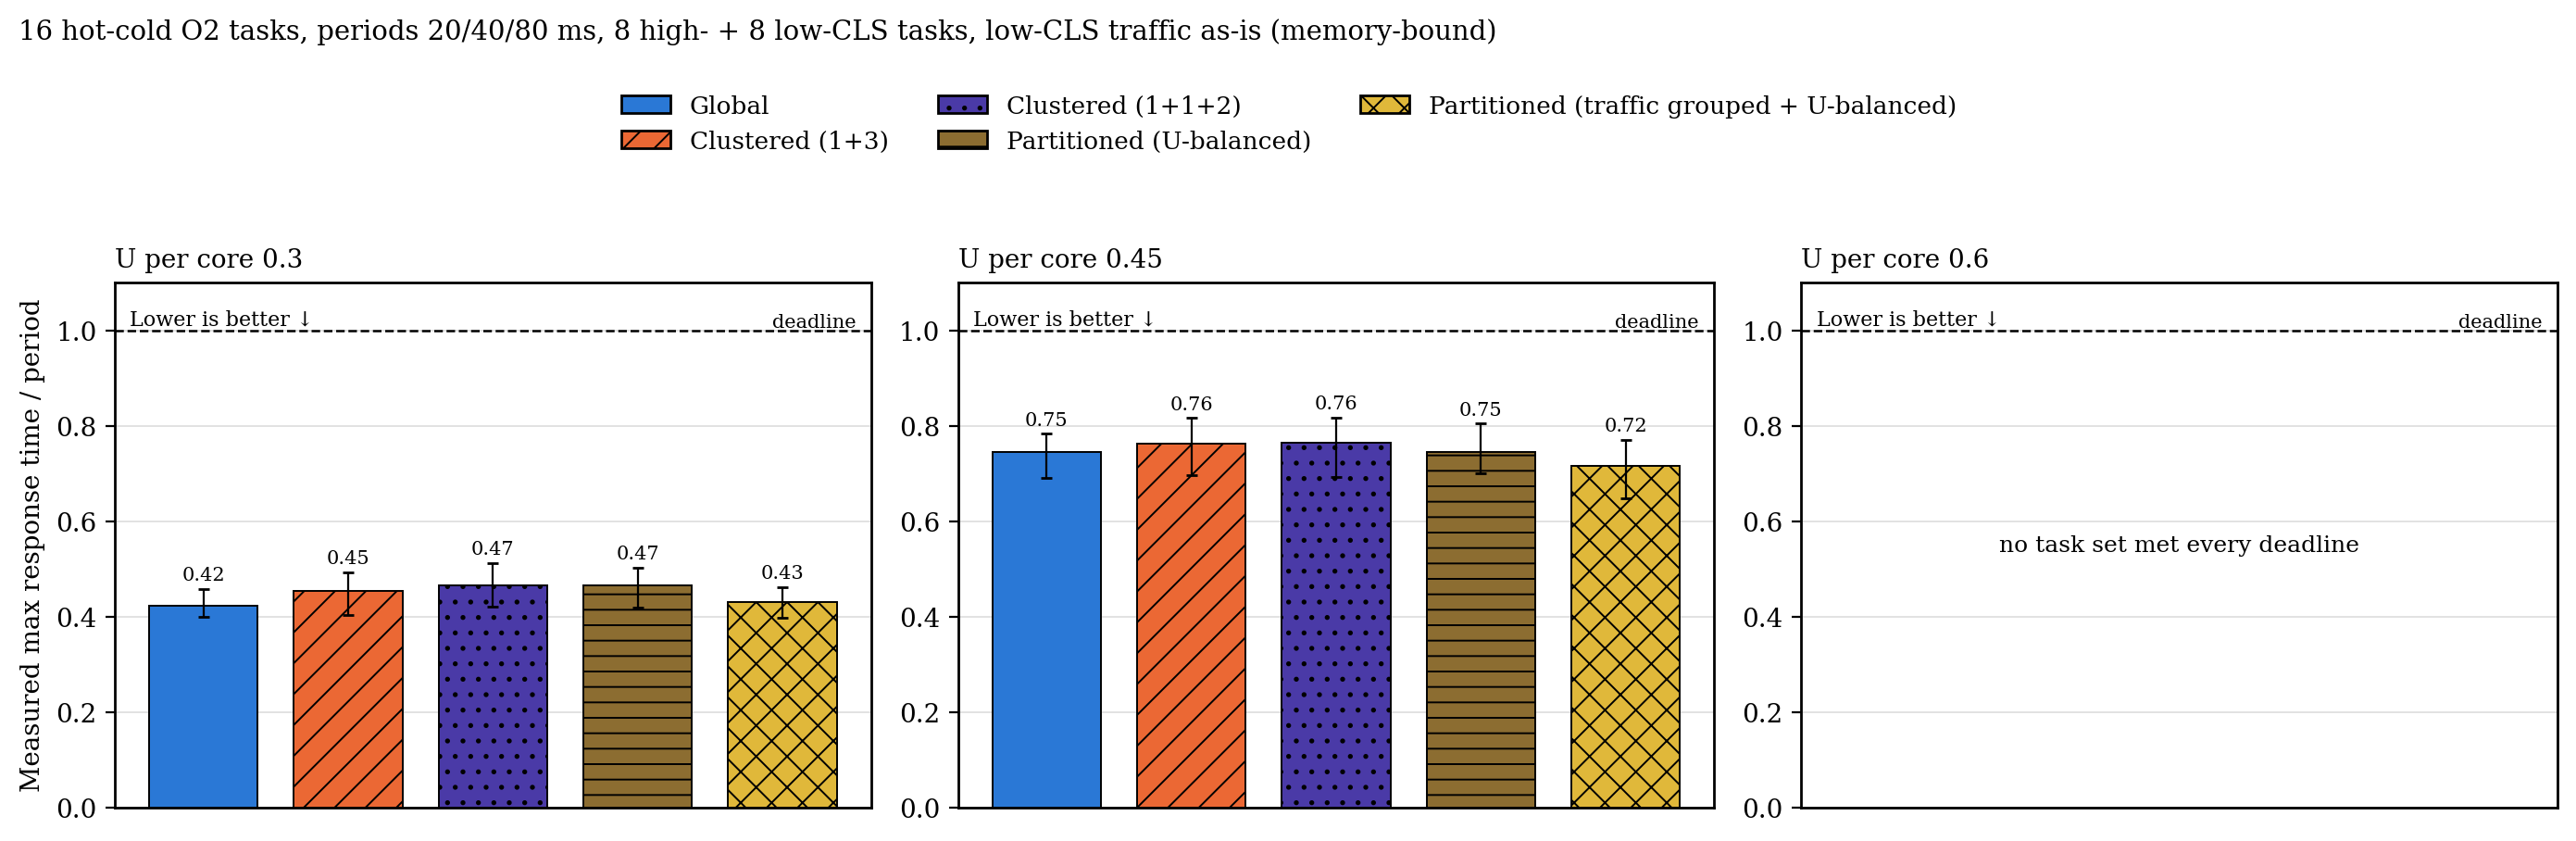

The table this chart was drawn from, first rows:
heaviness, metric, load, configuration, n, median, q1, q3
as-is, max_response_ratio, 0.3, g, 29, 0.4224, 0.3991, 0.4575
as-is, max_response_ratio, 0.3, c, 30, 0.4545, 0.4031, 0.4921
as-is, max_response_ratio, 0.3, c2, 30, 0.4653, 0.4211, 0.5122
as-is, max_response_ratio, 0.3, p, 30, 0.4662, 0.4181, 0.5022
as-is, max_response_ratio, 0.3, p_grp, 30, 0.4301, 0.3973, 0.4623
as-is, max_response_ratio, 0.45, g, 30, 0.7459, 0.6913, 0.7831
as-is, max_response_ratio, 0.45, c, 30, 0.7622, 0.6965, 0.8162
as-is, max_response_ratio, 0.45, c2, 29, 0.7637, 0.6925, 0.8169
as-is, max_response_ratio, 0.45, p, 30, 0.7459, 0.6999, 0.8047
as-is, max_response_ratio, 0.45, p_grp, 30, 0.7154, 0.6472, 0.7705
